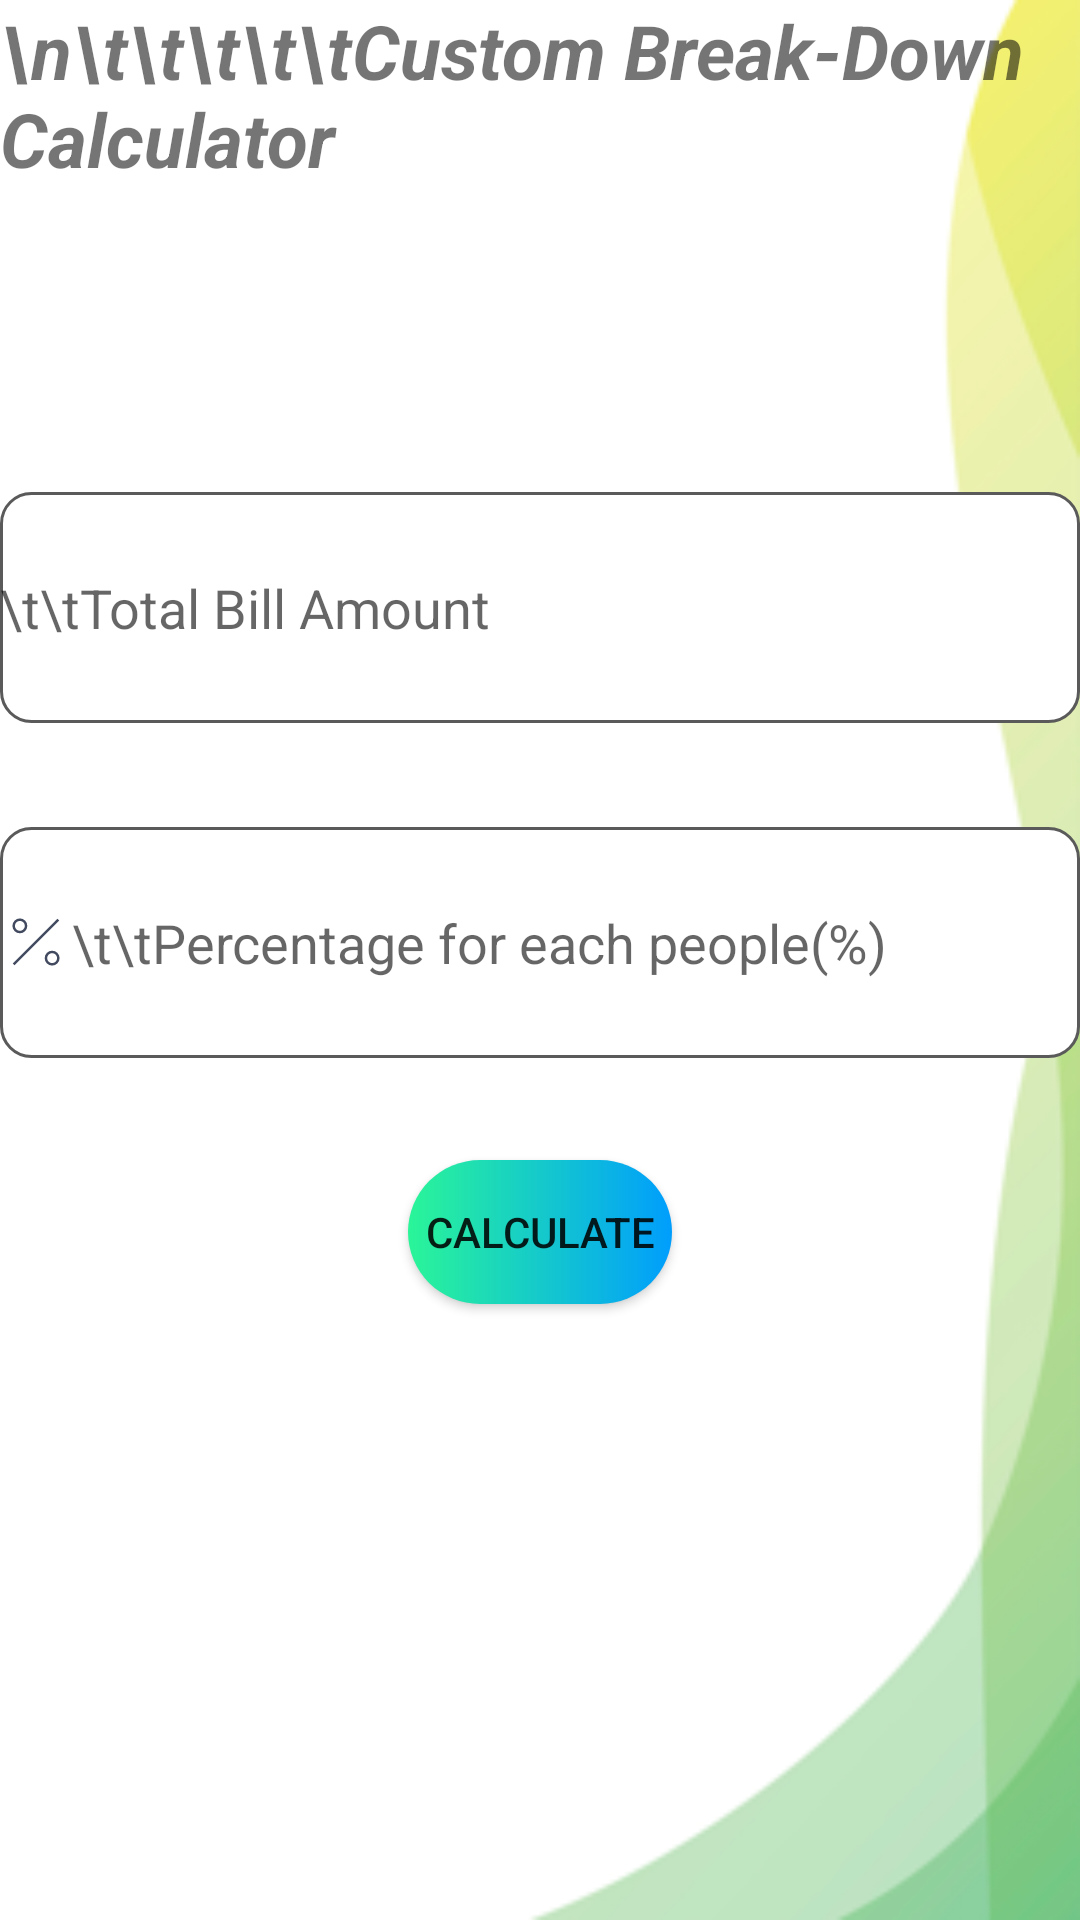

Produce the Android XML layout that renders to this screen, including the resource entries it uses.
<!-- AndroidManifest.xml: application theme Theme.Assignment_MAD -->
<!-- res/layout/activity_main3.xml -->
<?xml version="1.0" encoding="utf-8"?>
<LinearLayout xmlns:android="http://schemas.android.com/apk/res/android"
    xmlns:app="http://schemas.android.com/apk/res-auto"
    xmlns:tools="http://schemas.android.com/tools"
    android:layout_width="match_parent"
    android:layout_height="match_parent"
    android:orientation="vertical"
    android:background="@drawable/img"
    tools:context=".MainActivity3" >

    <TextView
        android:id="@+id/tvtitle"
        android:layout_width="match_parent"
        android:layout_height="104dp"
        android:ems="10"
        android:text="\n\t\t\t\t\tCustom Break-Down Calculator"
        android:textSize="25sp"
        android:textStyle="italic|bold">

    </TextView>

    <android.support.constraint.ConstraintLayout
        android:layout_width="match_parent"
        android:layout_height="match_parent">

        <EditText
            android:id="@+id/et1"
            android:layout_width="360dp"
            android:layout_height="77dp"
            android:layout_marginTop="60dp"
            android:background="@drawable/custom_input"
            android:drawableStart="@drawable/ic_baseline_attach_money_24"
            android:hint="\t\tTotal Bill Amount"
            app:layout_constraintEnd_toEndOf="parent"
            app:layout_constraintHorizontal_bias="0.49"
            app:layout_constraintStart_toStartOf="parent"
            app:layout_constraintTop_toTopOf="parent" />

        <EditText
            android:id="@+id/et3"
            android:layout_width="360dp"
            android:layout_height="77dp"
            android:background="@drawable/custom_input"
            android:drawableStart="@drawable/ic_percent_svgrepo_com"
            android:ems="10"
            android:hint="\t\tPercentage for each people(%)"
            android:inputType="text"
            app:layout_constraintBottom_toBottomOf="parent"
            app:layout_constraintEnd_toEndOf="parent"
            app:layout_constraintHorizontal_bias="0.49"
            app:layout_constraintStart_toStartOf="parent"
            app:layout_constraintTop_toBottomOf="@+id/et1"
            app:layout_constraintVertical_bias="0.108" />

        <Button
            android:id="@+id/btnCal"
            android:layout_width="wrap_content"
            android:layout_height="wrap_content"
            android:layout_marginBottom="104dp"
            android:text="CALCULATE"
            android:background="@drawable/custom_btn"
            app:layout_constraintBottom_toBottomOf="parent"
            app:layout_constraintEnd_toEndOf="parent"
            app:layout_constraintStart_toStartOf="parent"
            app:layout_constraintTop_toBottomOf="@+id/et3"
            app:layout_constraintVertical_bias="0.25" />

    </android.support.constraint.ConstraintLayout>

</LinearLayout>
<!-- resources referenced by this layout -->
<resources>
  <!-- drawable custom_btn (drawable) -->
  <?xml version="1.0" encoding="utf-8"?>
  <shape xmlns:android="http://schemas.android.com/apk/res/android" android:shape="rectangle">
  
      <gradient android:startColor="#2AF598" android:endColor="#009EFD" android:type="linear" />
      <corners android:radius="50dp"/>
  </shape>
  <!-- drawable custom_input (drawable) -->
  <?xml version="1.0" encoding="utf-8"?>
  <selector xmlns:android="http://schemas.android.com/apk/res/android">
      <item android:state_enabled="true" android:state_focused="true">
          <shape android:shape="rectangle">
              <solid android:color="@android:color/white"/>
              <corners android:radius="10dp"/>
              <stroke android:color="@color/purple_500" android:width="1dp"/>
          </shape>
      </item>
  
      <item android:state_enabled="true" >
          <shape android:shape="rectangle">
              <solid android:color="@android:color/white"/>
              <corners android:radius="10dp"/>
              <stroke android:color="@color/darker_gray" android:width="1dp"/>
          </shape>
      </item>
  
  </selector>
  <!-- drawable ic_percent_svgrepo_com (drawable) -->
  <vector xmlns:android="http://schemas.android.com/apk/res/android"
      android:width="24dp"
      android:height="24dp"
      android:viewportWidth="58"
      android:viewportHeight="58">
    <path
        android:pathData="M0,0h58v58h-58z"/>
    <path
        android:pathData="M11,47L47,11"
        android:strokeWidth="2"
        android:fillColor="#00000000"
        android:strokeColor="#424A60"/>
    <path
        android:pathData="M16,16m-5,0a5,5 0,1 1,10 0a5,5 0,1 1,-10 0"
        android:strokeWidth="2"
        android:fillColor="#00000000"
        android:strokeColor="#424A60"/>
    <path
        android:pathData="M42,42m-5,0a5,5 0,1 1,10 0a5,5 0,1 1,-10 0"
        android:strokeWidth="2"
        android:fillColor="#00000000"
        android:strokeColor="#424A60"/>
  </vector>
  <!-- drawable img: png bitmap (drawable, 17460 bytes) -->
  <style name="Theme.Assignment_MAD" parent="Theme.AppCompat.Light.DarkActionBar">
          
          <item name="colorPrimary">@color/purple_500</item>
          <item name="colorPrimaryDark">@color/purple_700</item>
          <item name="colorAccent">@color/teal_200</item>
          
      </style>
  <color name="purple_500">#FF6200EE</color>
  <color name="darker_gray">#5A5A5A</color>
  <color name="purple_700">#FF3700B3</color>
  <color name="teal_200">#FF03DAC5</color>
</resources>
